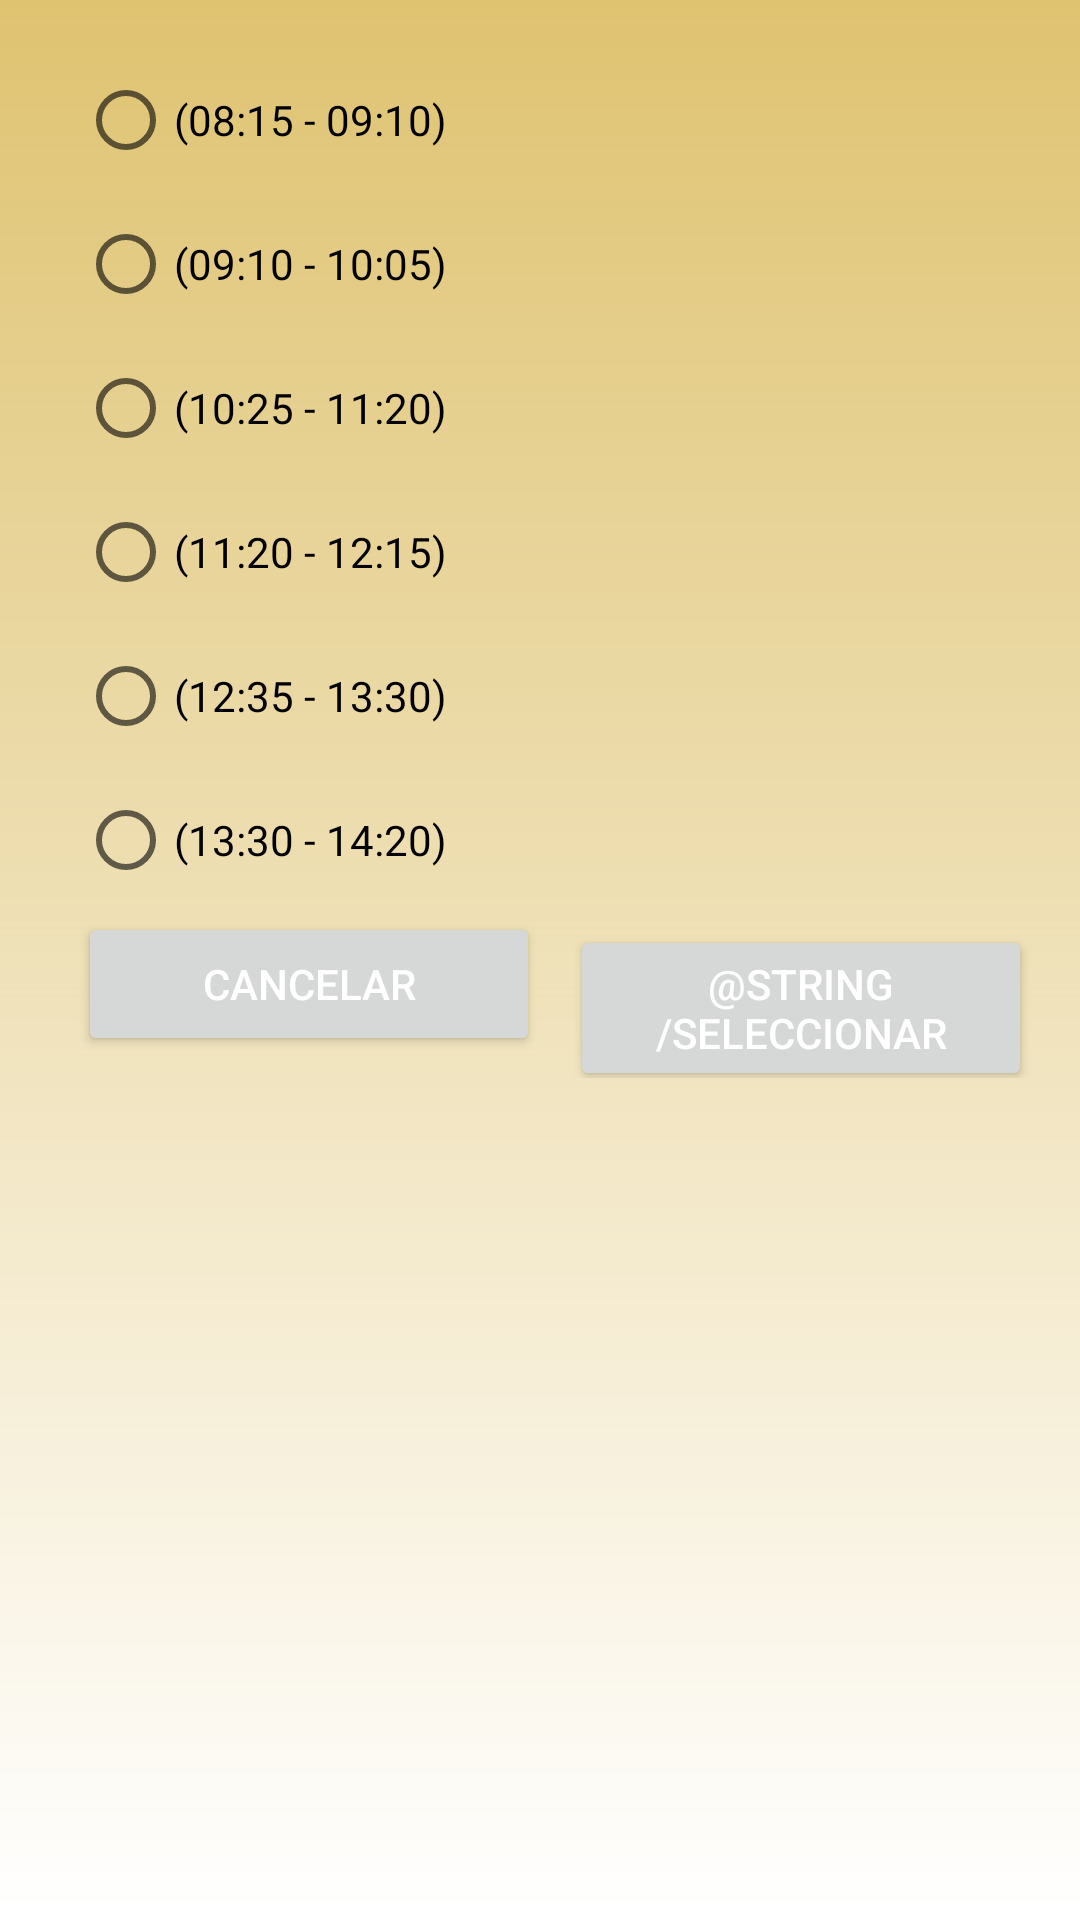

Produce the Android XML layout that renders to this screen, including the resource entries it uses.
<!-- AndroidManifest.xml: application theme Theme.CocinApp -->
<!-- res/layout/horadeentrega.xml -->
<?xml version="1.0" encoding="utf-8"?>
<LinearLayout xmlns:android="http://schemas.android.com/apk/res/android"
    android:layout_width="match_parent"
    android:layout_height="wrap_content"
    android:orientation="vertical"
    android:background="@drawable/fondo_grad_soft"
    android:padding="16dp">

    <RadioGroup
        android:layout_width="match_parent"
        android:id="@+id/radioGroupHora"
        android:layout_marginLeft="10dp"
        android:layout_marginRight="10dp"
        android:layout_height="wrap_content">
        <RadioButton
            android:id="@+id/checkBox1"
            android:layout_width="wrap_content"
            android:layout_height="wrap_content"
            android:textColor="@color/black"
            android:text="(08:15 - 09:10)" />

        <RadioButton
            android:id="@+id/checkBox2"
            android:layout_width="wrap_content"
            android:layout_height="wrap_content"
            android:text="(09:10 - 10:05)"
            android:textColor="@color/black" />

        <RadioButton
            android:id="@+id/checkBox3"
            android:layout_width="wrap_content"
            android:layout_height="wrap_content"
            android:textColor="@color/black"
            android:text="(10:25 - 11:20)" />

        <RadioButton
            android:id="@+id/checkBox4"
            android:layout_width="wrap_content"
            android:layout_height="wrap_content"
            android:textColor="@color/black"
            android:text="(11:20 - 12:15)" />

        <RadioButton
            android:id="@+id/checkBox5"
            android:layout_width="wrap_content"
            android:layout_height="wrap_content"
            android:textColor="@color/black"
            android:text="(12:35 - 13:30)" />

        <RadioButton
            android:id="@+id/checkBox6"
            android:layout_width="wrap_content"
            android:layout_height="wrap_content"
            android:textColor="@color/black"
            android:text="(13:30 - 14:20)" />
    </RadioGroup>
    <LinearLayout
        android:layout_width="match_parent"
        android:layout_height="wrap_content"
        android:orientation="horizontal">

        <Button
            android:id="@+id/cancelarSeleccionarHoraButton"
            android:layout_width="match_parent"
            android:layout_height="wrap_content"
            android:layout_marginLeft="10dp"
            android:text="@string/cancelar"
            android:textColor="@color/white"
            android:layout_weight="1"/>

        <Button
            android:id="@+id/seleccionarHoraButton"
            android:layout_width="match_parent"
            android:layout_height="wrap_content"
            android:layout_marginLeft="10dp"
            android:layout_weight="1"
            android:text="@string/seleccionar"
            android:textColor="@color/white" />

    </LinearLayout>
</LinearLayout>
<!-- resources referenced by this layout -->
<resources>
  <color name="black">#FF000000</color>
  <color name="white">#FFFFFFFF</color>
  <!-- drawable fondo_grad_soft (drawable) -->
  <shape xmlns:android="http://schemas.android.com/apk/res/android"
      android:shape="rectangle">
      <gradient
          android:startColor="@color/editTrasparencia"
          android:endColor="@color/fondo"
          android:angle="90" />
  </shape>
  <string name="cancelar">Cancelar</string>
  <style name="Theme.CocinApp" parent="Theme.MaterialComponents.DayNight.NoActionBar">
          
          <item name="colorPrimary">#7E4932</item>
          <item name="colorPrimaryVariant">#7E4932</item>
          <item name="colorOnPrimary">@color/white</item>
          
          <item name="colorSecondary">#7E4932</item>
          <item name="colorSecondaryVariant">@color/teal_700</item>
          <item name="colorOnSecondary">@color/black</item>
          
          <item name="android:statusBarColor">?attr/colorPrimaryVariant</item>
          
          <item name="android:windowActionBar">false</item> 
          <item name="android:windowNoTitle">true</item> 
      </style>
  <color name="fondo">#DFC371</color>
  <color name="teal_700">#FF018786</color>
</resources>
